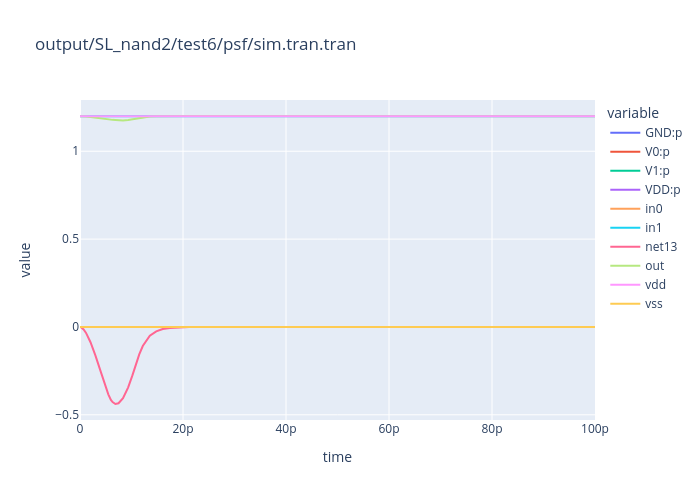

The file beside this chart, header and first rows:
time, GND:p, V0:p, V1:p, VDD:p, in0, in1, net13, out, vdd, vss
0.0, 1.513562509904299e-10, 3.016577400687568e-11, -2.292918816276842e-11, -1.58592720159854e-10, 0.0, 1.2, 2.522254161175162e-07, 1.2, 1.2, 0.0
1e-13, 6.090162905149629e-06, -2.172902585115271e-06, -3.681342701301425e-06, -2.35917618732065e-07, 0.0, 1.2, -0.0005666, 1.2, 1.2, 0.0
3e-13, 1.706145673664825e-05, -6.076954993978814e-06, -1.031519917513894e-05, -6.693025675317997e-07, 0.0, 1.2, -0.003741, 1.2, 1.2, 0.0
7e-13, 3.684107186401862e-05, -1.303837871628835e-05, -2.234075605087762e-05, -1.461937096852652e-06, 0.0, 1.2, -0.01375, 1.199, 1.2, 0.0
1.175476863751118e-12, 5.543908496357441e-05, -1.934552921944001e-05, -3.386389486271781e-05, -2.229660881417029e-06, 0.0, 1.2, -0.03398, 1.198, 1.2, 0.0
2.039402515964074e-12, 7.969276047137082e-05, -2.702113117057558e-05, -4.939334377417554e-05, -3.278285526619034e-06, 0.0, 1.2, -0.08709, 1.195, 1.2, 0.0
2.985484476565904e-12, 9.721852376089376e-05, -3.160709491037804e-05, -6.159102708001484e-05, -4.020401770501532e-06, 0.0, 1.2, -0.1614, 1.19, 1.2, 0.0
4.106100062506831e-12, 0.0001119, -3.570243105227577e-05, -7.17093824759663e-05, -4.465125632174766e-06, 0.0, 1.2, -0.2616, 1.185, 1.2, 0.0
5e-12, 0.0001221, -4.241405069585957e-05, -7.575681261929035e-05, -3.899998427911891e-06, 0.0, 1.2, -0.3457, 1.181, 1.2, 0.0
5.497830092784926e-12, 0.0001009, -3.664472501157338e-05, -6.074877608520539e-05, -3.510243396196233e-06, 0.0, 1.2, -0.3832, 1.18, 1.2, 0.0
5.999999999999999e-12, 8.261242350242082e-05, -3.48752306063476e-05, -4.524014327811253e-05, -2.497049617961535e-06, 0.0, 1.2, -0.4157, 1.179, 1.2, 0.0
6.327973539496009e-12, 5.494547457200772e-05, -2.203071616903153e-05, -2.973030474424515e-05, -3.18445365873188e-06, 0.0, 1.2, -0.4274, 1.179, 1.2, 0.0
6.868254958407515e-12, 1.382840561265692e-05, -5.455646579846922e-06, -5.004830886881449e-06, -3.367928145925954e-06, 0.0, 1.2, -0.4385, 1.178, 1.2, 0.0
7.47761678384879e-12, -2.322872437679917e-05, 1.124196952741553e-05, 1.558369107211933e-05, -3.596936222741316e-06, 0.0, 1.2, -0.4343, 1.177, 1.2, 0.0
8.351124780792363e-12, -6.350116555489966e-05, 2.654054430939563e-05, 3.938345921372716e-05, -2.422837968217527e-06, 0.0, 1.2, -0.4049, 1.176, 1.2, 0.0
9.354394710339592e-12, -9.436395457155132e-05, 3.521269711984009e-05, 5.942185506402424e-05, -2.705976123190877e-07, 0.0, 1.2, -0.3437, 1.177, 1.2, 0.0
1.017719735516979e-11, -0.0001091, 3.612740352534964e-05, 7.100025027702779e-05, 1.980042510437867e-06, 0.0, 1.2, -0.2758, 1.182, 1.2, 0.0
1.1e-11, -0.0001166, 3.918780038812172e-05, 7.450876221095223e-05, 2.874612212748237e-06, 0.0, 1.2, -0.1971, 1.187, 1.2, 0.0
1.150457878332905e-11, -9.271432620116082e-05, 3.095992193253359e-05, 5.926499805105407e-05, 2.489406217572288e-06, 0.0, 1.2, -0.1563, 1.19, 1.2, 0.0
1.218971640709725e-11, -6.438210873117042e-05, 2.230983202007079e-05, 4.010768900563708e-05, 1.96458770546126e-06, 0.0, 1.2, -0.1086, 1.193, 1.2, 0.0
1.355999165463365e-11, -2.990076233197652e-05, 1.037513828011226e-05, 1.864102309877914e-05, 8.846009530859878e-07, 0.0, 1.2, -0.05021, 1.197, 1.2, 0.0
1.480749452056548e-11, -1.464209738554417e-05, 5.314338168047428e-06, 8.757634249371159e-06, 5.701249681242895e-07, 0.0, 1.2, -0.02473, 1.199, 1.2, 0.0
1.607579261060189e-11, -7.180630105002059e-06, 2.393095704729275e-06, 4.573319986033779e-06, 2.14214414241175e-07, 0.0, 1.2, -0.01197, 1.2, 1.2, 0.0
1.744536067667099e-11, -3.157616386380712e-06, 1.213912264213352e-06, 1.694917347254928e-06, 2.487867749106994e-07, 0.0, 1.2, -0.005421, 1.2, 1.2, 0.0
1.918815455373358e-11, -1.195541543556354e-06, 3.150326871319784e-07, 9.228144206222353e-07, -4.230556419623325e-08, 0.0, 1.2, -0.001903, 1.201, 1.2, 0.0
2.118815455373358e-11, -2.650760898208103e-07, 1.394632938508264e-07, -6.572685363650626e-08, 1.913396496044303e-07, 0.0, 1.2, -0.0005555, 1.201, 1.2, 0.0
2.318815455373358e-11, -1.636430278908285e-07, -6.010079415907796e-08, 2.978575177815377e-07, -7.411369572957158e-08, 0.0, 1.2, -0.0001672, 1.201, 1.2, 0.0
2.518815455373358e-11, 3.26275649782546e-08, 3.890356356442746e-08, -2.43058425219925e-07, 1.715272966752914e-07, 0.0, 1.2, -5.456007874278751e-05, 1.201, 1.2, 0.0
2.718815455373358e-11, -7.707285477123437e-08, -8.27336110772218e-08, 2.487324552051723e-07, -8.892598935411382e-08, 0.0, 1.2, -2.132925878808433e-05, 1.2, 1.2, 0.0
2.918815455373358e-11, 5.843556779395606e-08, 3.779506868551868e-08, -2.556823638777104e-07, 1.594517273950916e-07, 0.0, 1.2, -1.098081059957915e-05, 1.2, 1.2, 0.0
3.118815455373358e-11, -6.881506056798131e-08, -7.843197609202512e-08, 2.463475343921897e-07, -9.910049772882255e-08, 0.0, 1.2, -7.300296474969322e-06, 1.2, 1.2, 0.0
3.318815455373358e-11, 6.154719313082313e-08, 4.298865324686804e-08, -2.553152699401898e-07, 1.507794235597885e-07, 0.0, 1.2, -5.629677906562871e-06, 1.2, 1.2, 0.0
3.518815455373358e-11, -6.728211007595586e-08, -7.35470257527004e-08, 2.473505488262134e-07, -1.065214129949547e-07, 0.0, 1.2, -4.621825871228118e-06, 1.2, 1.2, 0.0
3.718815455373358e-11, 6.253715154662553e-08, 4.730150810798428e-08, -2.542596284623694e-07, 1.444209688052661e-07, 0.0, 1.2, -3.878936223650836e-06, 1.2, 1.2, 0.0
3.918815455373358e-11, -6.652592116622993e-08, -6.981289084234601e-08, 2.483107265143641e-07, -1.119719145032948e-07, 0.0, 1.2, -3.276522390305196e-06, 1.2, 1.2, 0.0
4.118815455373358e-11, 6.315915784181168e-08, 5.051403556695072e-08, -2.53421280020968e-07, 1.397480866101458e-07, 0.0, 1.2, -2.769789757470463e-06, 1.2, 1.2, 0.0
4.318815455373358e-11, -6.600004947693858e-08, -6.705499277845262e-08, 2.49033355755614e-07, -1.159783134977291e-07, 0.0, 1.2, -2.338038628591698e-06, 1.2, 1.2, 0.0
4.518815455373358e-11, 6.360798672014315e-08, 5.287991824944829e-08, -2.528009626194947e-07, 1.363130576474094e-07, 0.0, 1.2, -1.968578681594231e-06, 1.2, 1.2, 0.0
4.718815455373358e-11, -6.561575717311822e-08, -6.502593033999781e-08, 2.495651600264278e-07, -1.189234725109267e-07, 0.0, 1.2, -1.651970528895467e-06, 1.2, 1.2, 0.0
4.918815455373358e-11, 6.393736558292601e-08, 5.461993594114866e-08, -2.523452062381424e-07, 1.337879047115744e-07, 0.0, 1.2, -1.380529156911877e-06, 1.2, 1.2, 0.0
5.118815455373358e-11, -6.533335156329618e-08, -6.353385141137863e-08, 2.499557194550999e-07, -1.210885164778228e-07, 0.0, 1.2, -1.147779326194195e-06, 1.2, 1.2, 0.0
5.318815455373358e-11, 6.417951984094118e-08, 5.58993718130411e-08, -2.520105069028779e-07, 1.31931615246185e-07, 0.0, 1.2, -9.481996061415708e-07, 1.2, 1.2, 0.0
5.518815455373358e-11, -6.512570780840368e-08, -6.243677366351089e-08, 2.502425637149365e-07, -1.226800822405276e-07, 0.0, 1.2, -7.770630608378509e-07, 1.2, 1.2, 0.0
5.718815455373358e-11, 6.43575703995644e-08, 5.684006977536015e-08, -2.517646616559981e-07, 1.305670214784717e-07, 0.0, 1.2, -6.303177030168691e-07, 1.2, 1.2, 0.0
5.918815455373358e-11, -6.497303461944422e-08, -6.163017408876074e-08, 2.504532808033404e-07, -1.238500720928589e-07, 0.0, 1.2, -5.04488768328495e-07, 1.2, 1.2, 0.0
6.118815455373359e-11, 6.448848162152833e-08, 5.753168021813742e-08, -2.515840452025492e-07, 1.295638833606069e-07, 0.0, 1.2, -3.965962031795872e-07, 1.2, 1.2, 0.0
6.31881545537336e-11, -6.486078469617971e-08, -6.103716481523168e-08, 2.506081025175686e-07, -1.247101530042059e-07, 0.0, 1.2, -3.040842312996409e-07, 1.2, 1.2, 0.0
6.51881545537336e-11, 6.45847294379088e-08, 5.804014202400268e-08, -2.51451329869705e-07, 1.288264584055168e-07, 0.0, 1.2, -2.247610044306011e-07, 1.2, 1.2, 0.0
6.718815455373361e-11, -6.477825847550662e-08, -6.060119890153931e-08, 2.507218712559516e-07, -1.2534241387652e-07, 0.0, 1.2, -1.567468384706612e-07, 1.2, 1.2, 0.0
6.918815455373361e-11, 6.465548975652112e-08, 5.841394646742441e-08, -2.51353800453537e-07, 1.282843642275316e-07, 0.0, 1.2, -9.842980523538403e-08, 1.2, 1.2, 0.0
7.118815455373362e-11, -6.471758696375583e-08, -6.028069418002344e-08, 2.508054811380664e-07, -1.25807199992227e-07, 0.0, 1.2, -4.842762640371431e-08, 1.2, 1.2, 0.0
7.318815455373363e-11, 6.470751060843448e-08, 5.868875026476241e-08, -2.5128212217087e-07, 1.27885861295722e-07, 0.0, 1.2, -5.554982808213986e-09, 1.2, 1.2, 0.0
7.518815455373363e-11, -6.466609084275089e-08, -6.004743920547287e-08, 2.508626067352653e-07, -1.261490766854151e-07, 0.0, 1.2, 2.516794256342325e-08, 1.2, 1.2, 0.0
7.718815455373364e-11, 6.474216054321455e-08, 5.889215543553121e-08, -2.512272777799962e-07, 1.275929618000578e-07, 0.0, 1.2, 5.406383020454736e-08, 1.2, 1.2, 0.0
7.918815455373364e-11, -6.463588478796047e-08, -5.987328131567468e-08, 2.509093515535696e-07, -1.264001854486332e-07, 0.0, 1.2, 8.084378045402151e-08, 1.2, 1.2, 0.0
8.118815455373365e-11, 6.476927534089734e-08, 5.904100773812476e-08, -2.511879347492149e-07, 1.273776516689999e-07, 0.0, 1.2, 1.046552882661847e-07, 1.2, 1.2, 0.0
8.318815455373366e-11, -6.461212060272981e-08, -5.974585419584618e-08, 2.509427714600429e-07, -1.2658479665984e-07, 0.0, 1.2, 1.254320885989558e-07, 1.2, 1.2, 0.0
8.518815455373366e-11, 6.478986972146115e-08, 5.915018000678051e-08, -2.511594136761486e-07, 1.272193639463893e-07, 0.0, 1.2, 1.43399266053993e-07, 1.2, 1.2, 0.0
8.718815455373367e-11, -6.459437000144948e-08, -5.96522849550268e-08, 2.509671686001708e-07, -1.267205136423934e-07, 0.0, 1.2, 1.588693715534714e-07, 1.2, 1.2, 0.0
8.918815455373367e-11, 6.48051286078325e-08, 5.923039175249965e-08, -2.511385199260311e-07, 1.271029995643977e-07, 0.0, 1.2, 1.721611016042849e-07, 1.2, 1.2, 0.0
... 6 more rows
